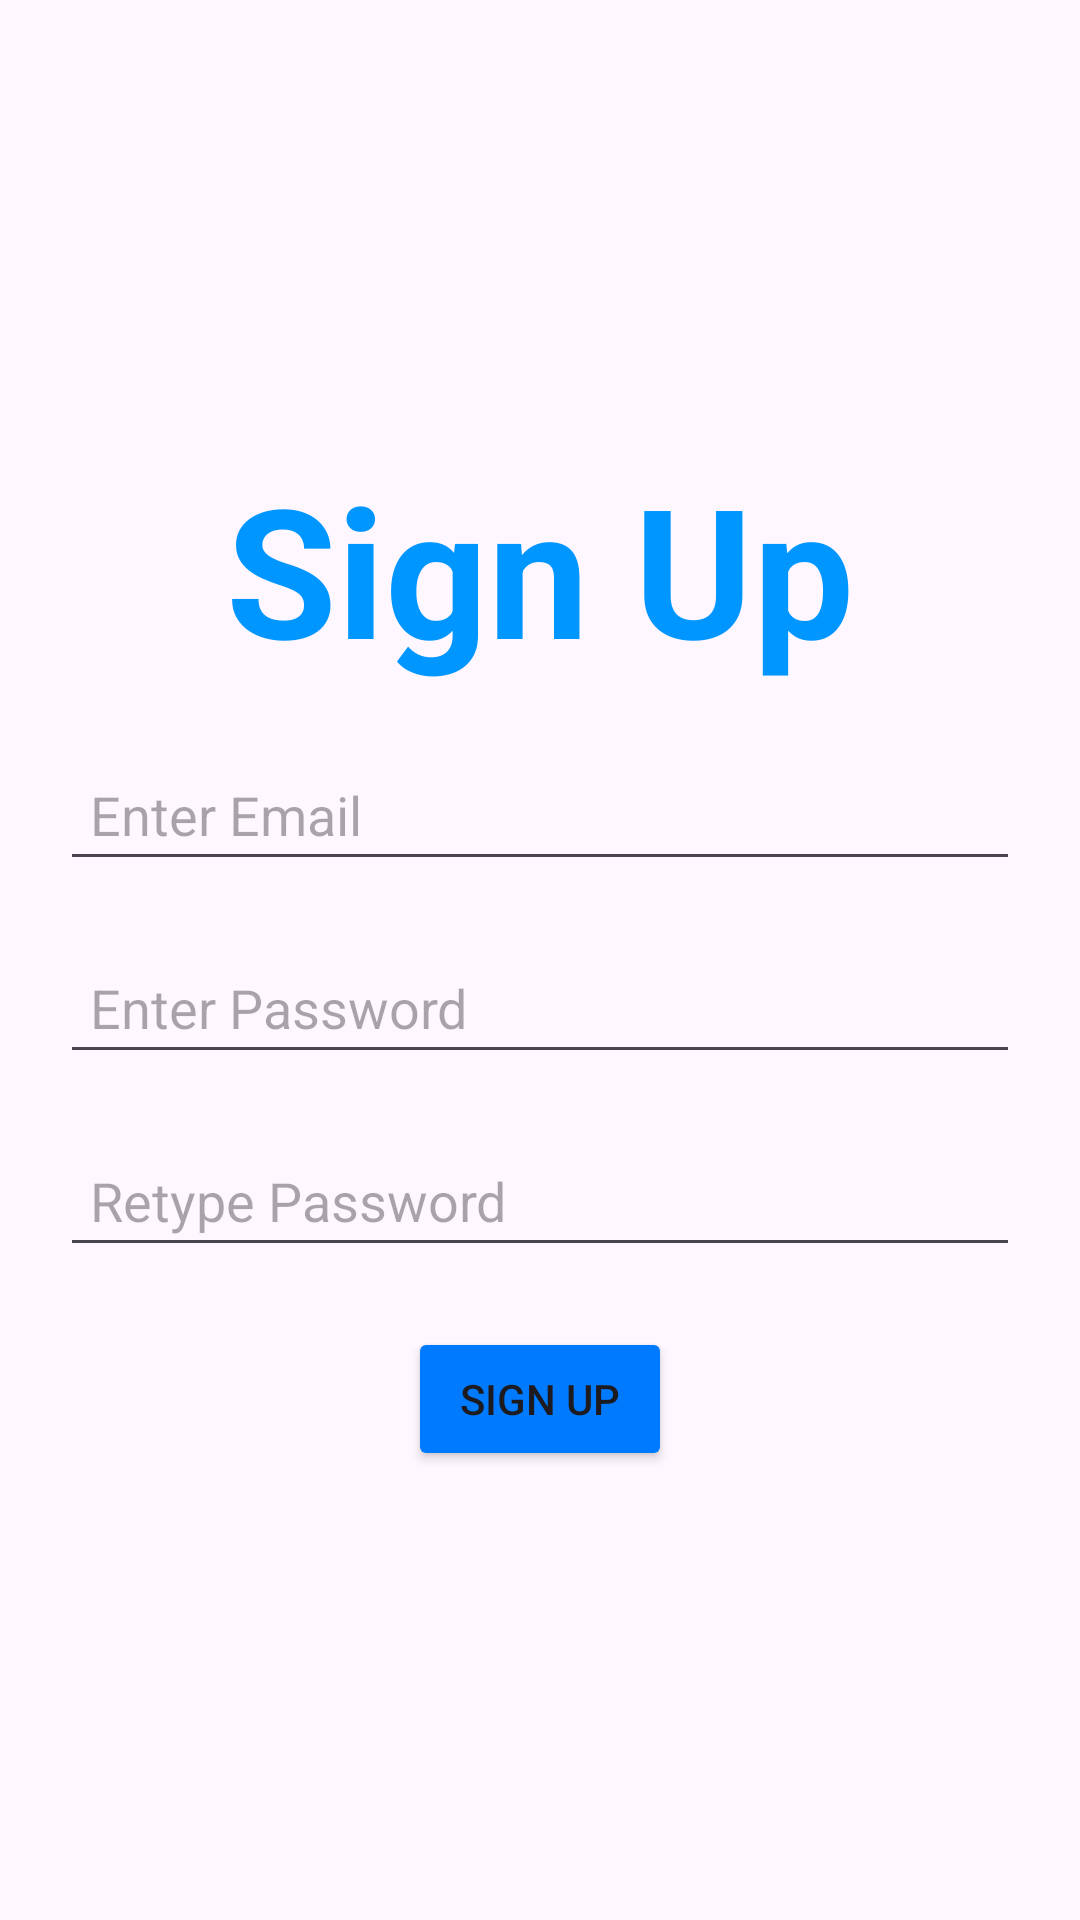

Here is an Android app screen rendered from its layout file. Give the layout XML and the strings, colors and styles it references.
<!-- AndroidManifest.xml: application theme Theme.Demo -->
<!-- res/layout/activity_register.xml -->
<?xml version="1.0" encoding="utf-8"?>
<LinearLayout xmlns:android="http://schemas.android.com/apk/res/android"
    android:layout_width="match_parent"
    android:layout_height="match_parent"
    android:orientation="vertical"
    android:gravity="center"
    android:padding="20dp">

    
    <TextView
        android:id="@+id/title"
        android:layout_width="wrap_content"
        android:layout_height="wrap_content"
        android:layout_marginBottom="20dp"
        android:text="Sign Up"
        android:textAlignment="center"
        android:textSize="60sp"
        android:textStyle="bold"
        android:textColor="#0096FF" /> 

    
    <EditText
        android:id="@+id/email_edit_text"
        android:layout_width="match_parent"
        android:layout_height="wrap_content"
        android:hint="Enter Email"
        android:inputType="textEmailAddress"
        android:padding="10dp"
        android:layout_marginBottom="20dp" />  

    
    <EditText
        android:id="@+id/password_edit_text"
        android:layout_width="match_parent"
        android:layout_height="wrap_content"
        android:hint="Enter Password"
        android:inputType="textPassword"
        android:padding="10dp"
        android:layout_marginBottom="20dp" />  

    
    <EditText
        android:id="@+id/retype_password_edit_text"
        android:layout_width="match_parent"
        android:layout_height="wrap_content"
        android:hint="Retype Password"
        android:inputType="textPassword"
        android:padding="10dp"
        android:layout_marginBottom="20dp" />  

    
    <Button
        android:id="@+id/register_button"
        android:layout_width="wrap_content"
        android:layout_height="wrap_content"
        android:text="Sign Up"
        android:padding="10dp"
        android:backgroundTint="#007BFF" />

</LinearLayout>
<!-- resources referenced by this layout -->
<resources>
  <style name="Theme.Demo" parent="Base.Theme.Demo" />
  <style name="Base.Theme.Demo" parent="Theme.Material3.DayNight.NoActionBar">
          
          
  
          
         
      </style>
</resources>
